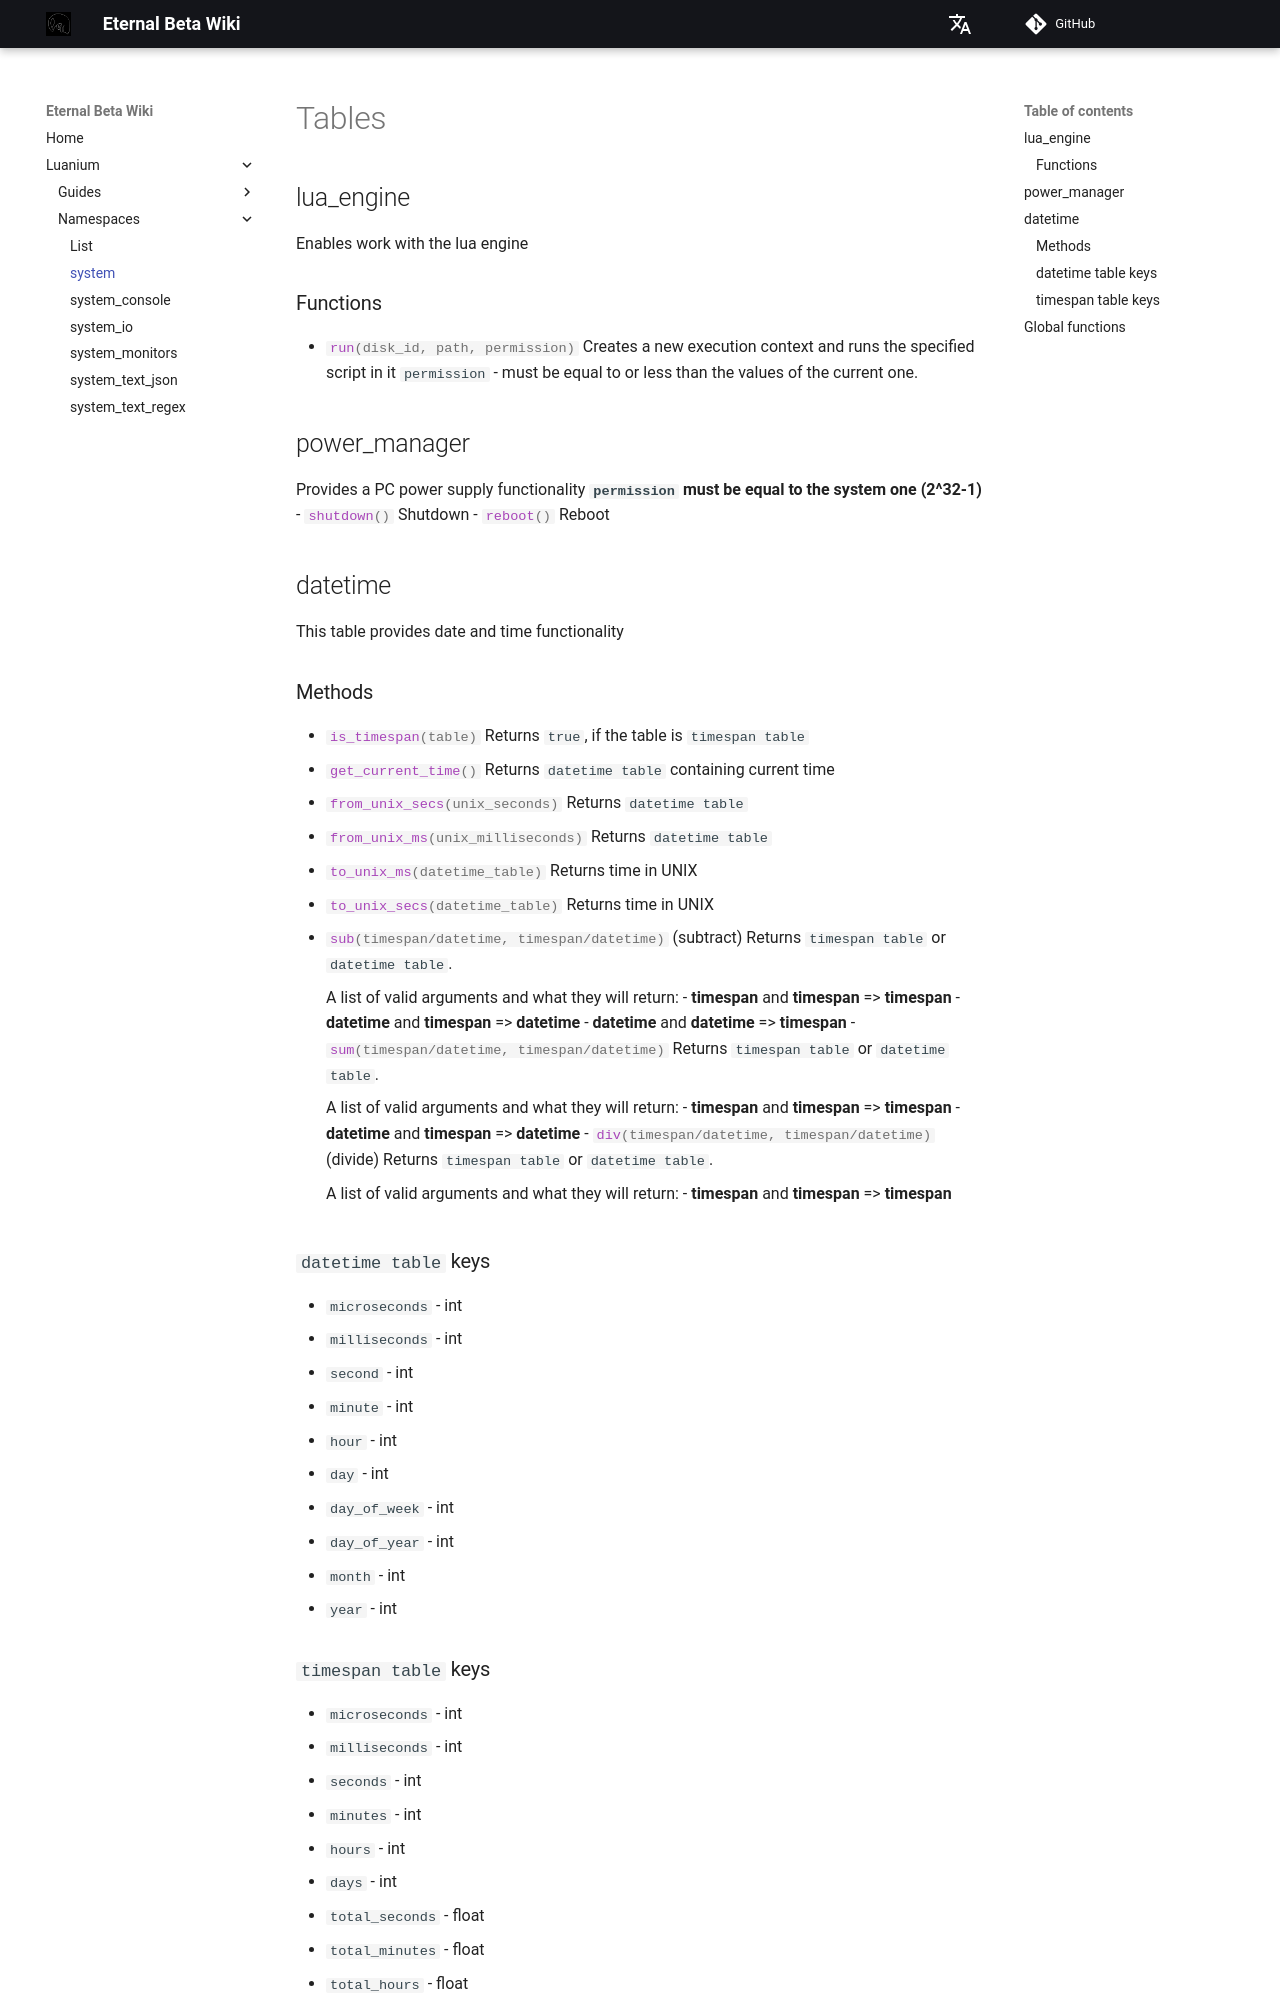

repository: Kacianoki/Eternal-Beta-Wiki · page: luanium/namespaces/system/index.html · generator: mkdocs

# Tables
## lua_engine
Enables work with the lua engine
### Functions
- `#!lua run(disk_id, path, permission)`
    Creates a new execution context and runs the specified script in it
    `permission` - must be equal to or less than the values of the current one.

## power_manager
Provides a PC power supply functionality **`permission` must be equal to the system one (2^32-1)**
- `#!lua shutdown()`
    Shutdown
- `#!lua reboot()`
    Reboot

## datetime
This table provides date and time functionality
### Methods
- `#!lua is_timespan(table)`
    Returns `#!lua true`, if the table is `timespan table`
- `#!lua get_current_time()`
    Returns `datetime table` containing current time
- `#!lua from_unix_secs(unix_seconds)`
    Returns `datetime table`
- `#!lua from_unix_ms(unix_milliseconds)`
    Returns `datetime table`
- `#!lua to_unix_ms(datetime_table)`
    Returns time in UNIX
- `#!lua to_unix_secs(datetime_table)`
    Returns time in UNIX
- `#!lua sub(timespan/datetime, timespan/datetime)`
    (subtract)
    Returns `timespan table` or `datetime table`.
    
    A list of valid arguments and what they will return:
    - **timespan** and **timespan** => **timespan**
    - **datetime** and **timespan** => **datetime**
    - **datetime** and **datetime** => **timespan**
- `#!lua sum(timespan/datetime, timespan/datetime)`
    Returns `timespan table` or `datetime table`.
    
    A list of valid arguments and what they will return:
    - **timespan** and **timespan** => **timespan**
    - **datetime** and **timespan** => **datetime**
- `#!lua div(timespan/datetime, timespan/datetime)`
    (divide)
    Returns `timespan table` or `datetime table`.
    
    A list of valid arguments and what they will return:
    - **timespan** and **timespan** => **timespan**

### `datetime table` keys
- `microseconds` - int
- `milliseconds` - int
- `second` - int
- `minute` - int
- `hour` - int
- `day` - int
- `day_of_week` - int
- `day_of_year` - int
- `month` - int
- `year` - int
